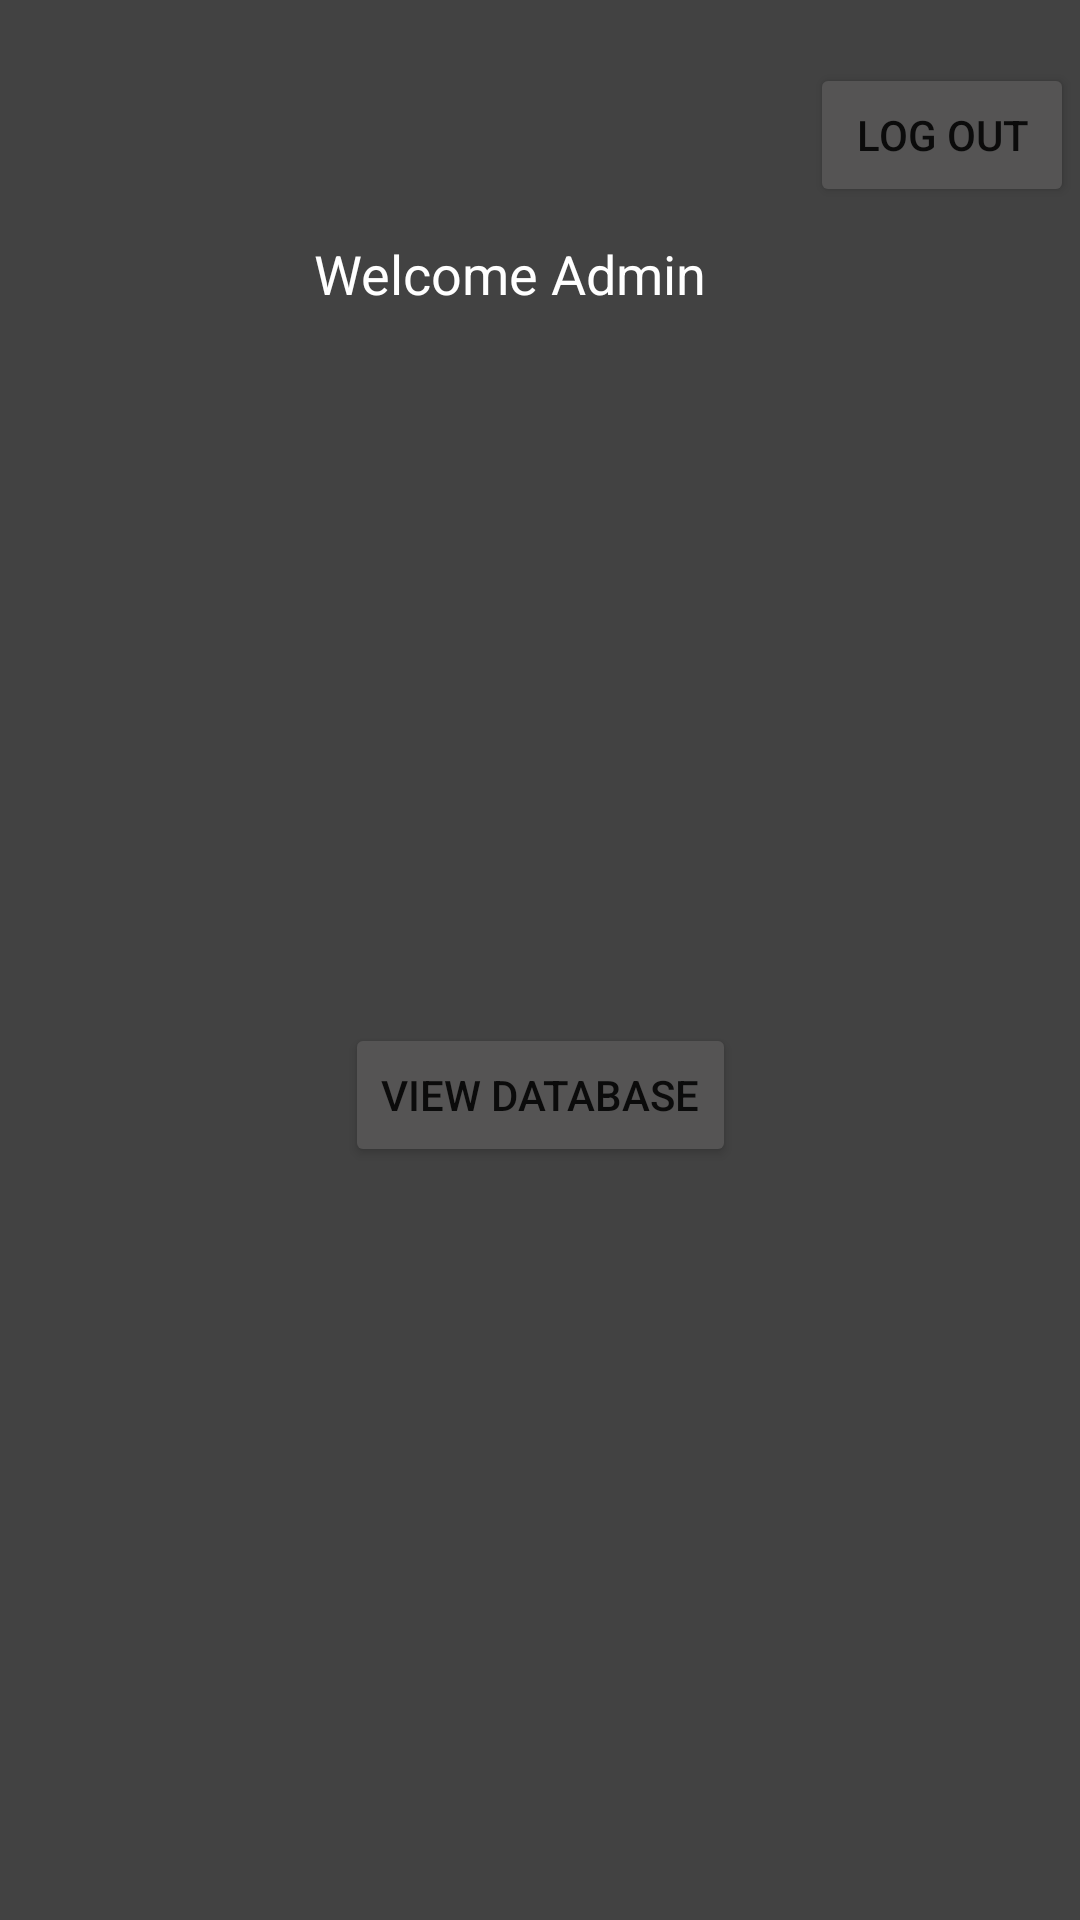

Reconstruct the res/layout file that produces this screen, plus the resources it refers to.
<!-- AndroidManifest.xml: application theme Theme.Bank -->
<!-- res/layout/activity_admin.xml -->
<?xml version="1.0" encoding="utf-8"?>
<androidx.constraintlayout.widget.ConstraintLayout xmlns:android="http://schemas.android.com/apk/res/android"
    xmlns:app="http://schemas.android.com/apk/res-auto"
    xmlns:tools="http://schemas.android.com/tools"
    android:layout_width="match_parent"
    android:layout_height="match_parent"
    android:background="@color/cardview_dark_background"
    tools:context=".Admin">

    <TextView
        android:id="@+id/textView"
        android:layout_width="151dp"
        android:layout_height="50dp"
        android:layout_marginTop="79dp"
        android:text="Welcome Admin"
        android:textColor="#FFFFFF"
        android:textSize="18sp"
        app:layout_constraintEnd_toEndOf="parent"
        app:layout_constraintStart_toStartOf="parent"
        app:layout_constraintTop_toTopOf="parent" />

    <Button
        android:id="@+id/viewDatabase_id"
        android:layout_width="wrap_content"
        android:layout_height="wrap_content"
        android:layout_marginTop="212dp"
        android:backgroundTint="#555454"
        android:text="View Database"
        app:layout_constraintEnd_toEndOf="parent"
        app:layout_constraintStart_toStartOf="parent"
        app:layout_constraintTop_toBottomOf="@+id/textView" />

    <Button
        android:id="@+id/admin_logout_id"
        android:layout_width="wrap_content"
        android:layout_height="wrap_content"
        android:layout_marginStart="293dp"
        android:layout_marginLeft="293dp"
        android:layout_marginTop="21dp"
        android:layout_marginEnd="25dp"
        android:layout_marginRight="25dp"
        android:text="Log out"
        app:backgroundTint="#555454"
        app:layout_constraintEnd_toEndOf="parent"
        app:layout_constraintStart_toStartOf="parent"
        app:layout_constraintTop_toTopOf="parent" />
</androidx.constraintlayout.widget.ConstraintLayout>
<!-- resources referenced by this layout -->
<resources>
  <style name="Theme.Bank" parent="Theme.MaterialComponents.DayNight.DarkActionBar">
          
          <item name="colorPrimary">@color/purple_500</item>
          <item name="colorPrimaryVariant">@color/purple_700</item>
          <item name="colorOnPrimary">@color/white</item>
          
          <item name="colorSecondary">@color/teal_200</item>
          <item name="colorSecondaryVariant">@color/teal_700</item>
          <item name="colorOnSecondary">@color/black</item>
          
          <item name="android:statusBarColor" tools:targetApi="l">?attr/colorPrimaryVariant</item>
          
      </style>
  <!-- not gathered from this repository: default colours our renderer supplied (Android Studio template values) -->
  <color name="purple_500">#FF6200EE</color>
  <color name="purple_700">#FF3700B3</color>
  <color name="teal_200">#FF03DAC5</color>
  <color name="teal_700">#FF018786</color>
  <color name="black">#FF000000</color>
  <color name="white">#FFFFFFFF</color>
</resources>
